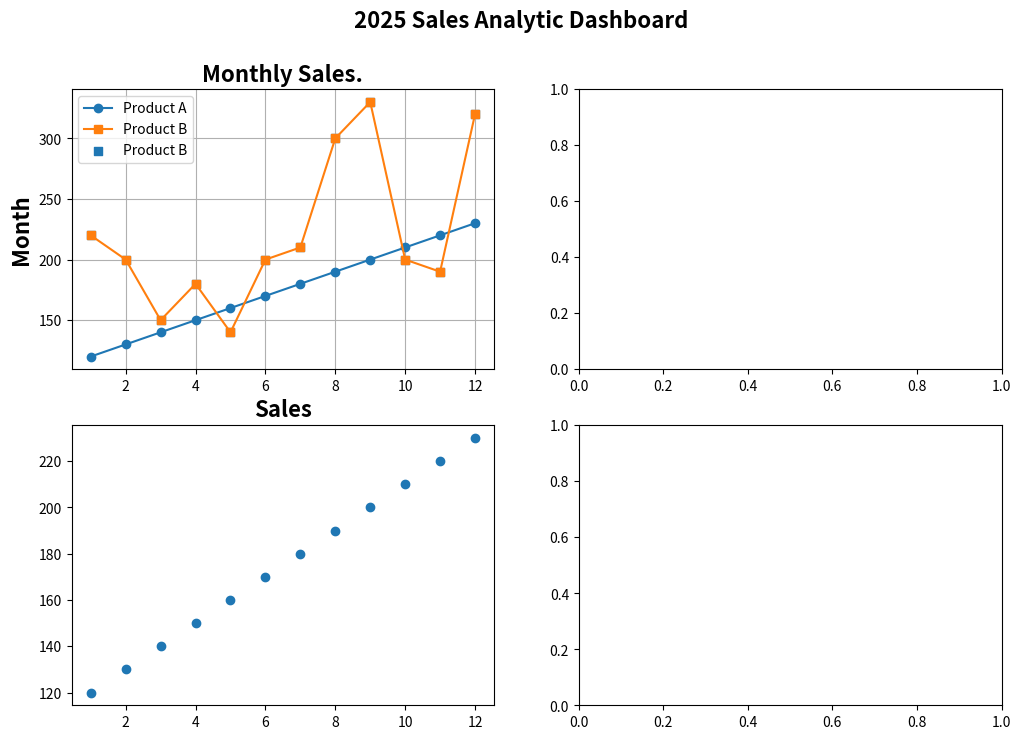

Reproduce this figure in Python.
import matplotlib.pyplot as plt
import numpy as np

months=np.arange(1,13)

sales_A=np.array([120,130,140,150,160,170,180,190,200,210,220,230])
sales_B=np.array([220,200,150,180,140,200,210,300,330,200,190,320])

fig, axes=plt.subplots(2,2, figsize=(12,8))

fig.suptitle("2025 Sales Analytic Dashboard", fontsize=16, fontweight="bold")

ax1=axes[0,0]
ax1.plot(months,sales_A,marker="o",label="Product A")
ax1.plot(months,sales_B,marker="s",label="Product B")
ax1.set_title("Monthly Sales.",fontsize=16, fontweight="bold")
ax1.set_xlabel("Sales",fontsize=16, fontweight="bold")
ax1.set_ylabel("Month",fontsize=16, fontweight="bold")
ax1.legend()
ax1.grid(True)

ax2=axes[0,1]
bar_width=0.5

ax3=axes[1,0]
ax3.scatter(months,sales_A,marker="o",label="Product A")
ax1.scatter(months,sales_B,marker="s",label="Product B")
ax1.set_title("Monthly Sales.",fontsize=16, fontweight="bold")
ax1.set_xlabel("Sales",fontsize=16, fontweight="bold")
ax1.set_ylabel("Month",fontsize=16, fontweight="bold")
ax1.legend()
plt.show()